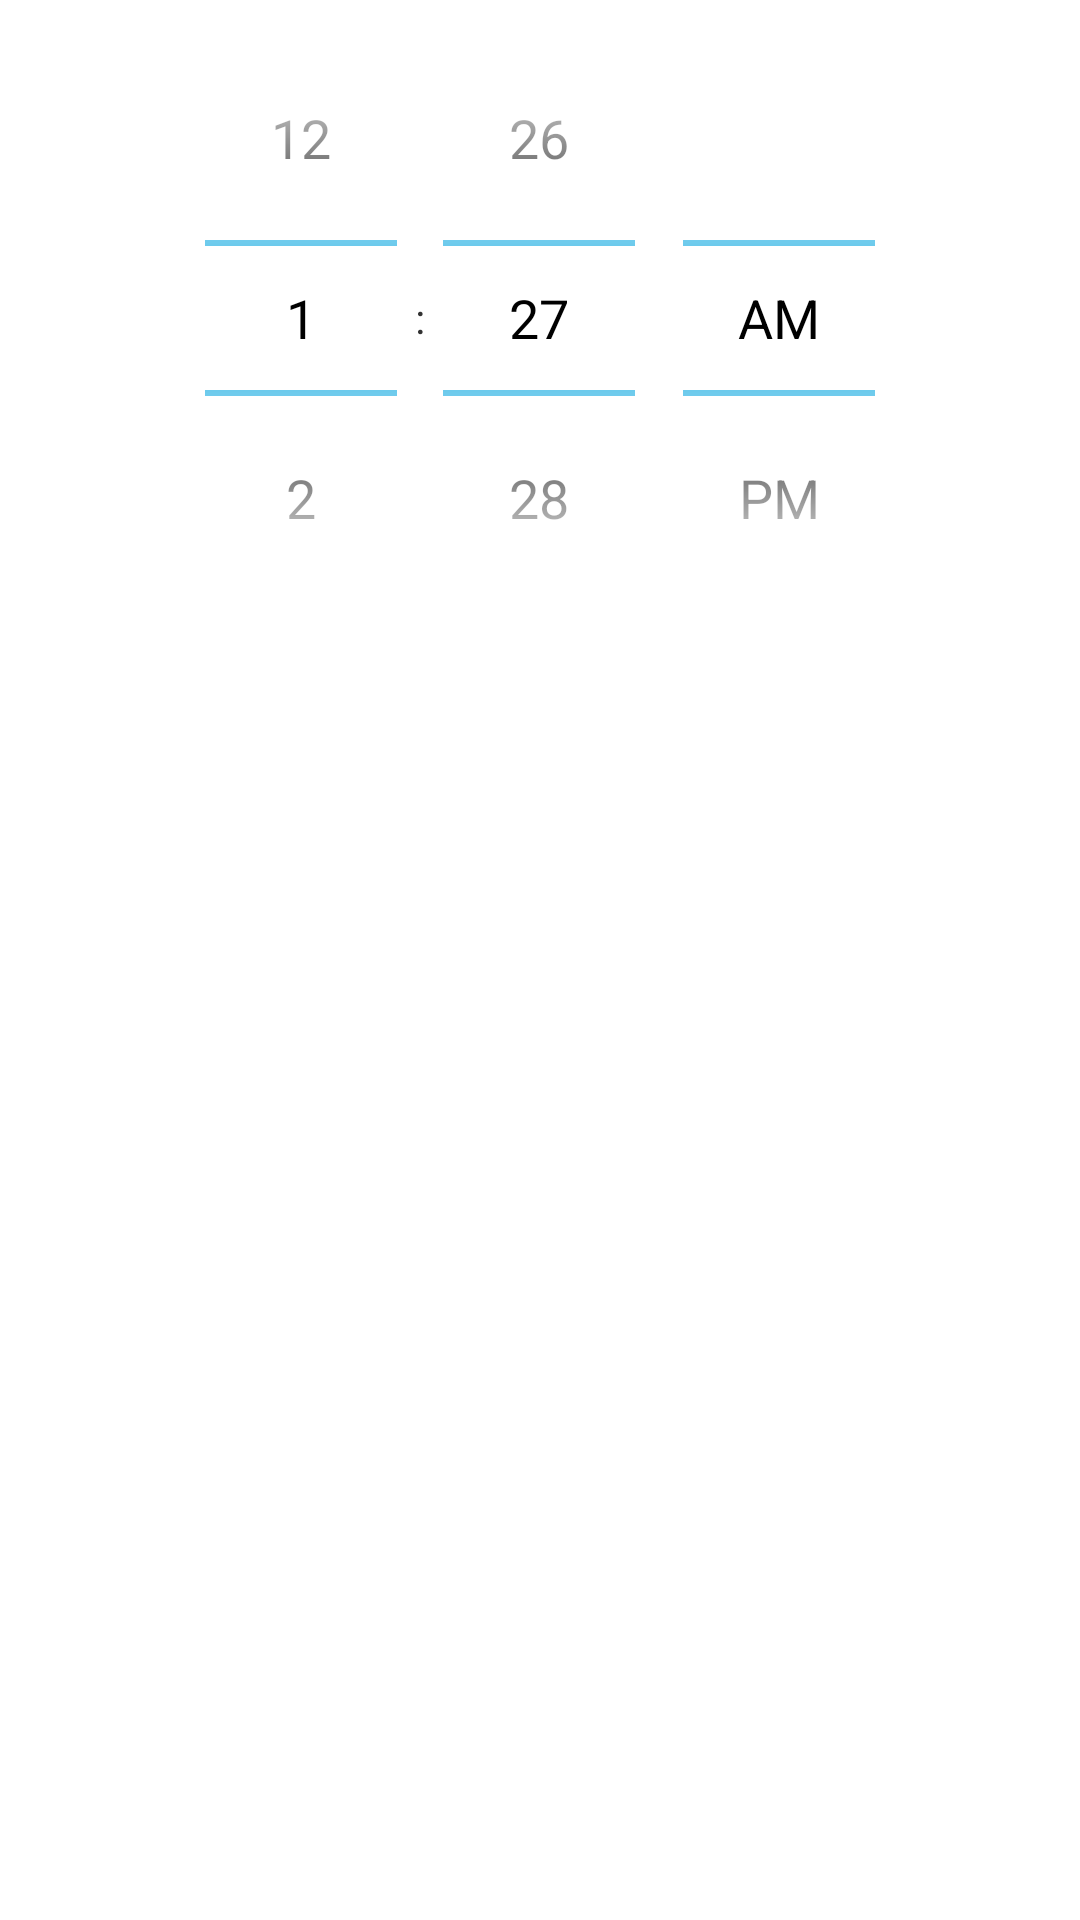

Here is an Android app screen rendered from its layout file. Give the layout XML and the strings, colors and styles it references.
<!-- AndroidManifest.xml: application theme AppTheme -->
<!-- res/layout/dialog_time.xml -->
<?xml version="1.0" encoding="utf-8"?>
<TimePicker xmlns:android="http://schemas.android.com/apk/res/android"
    android:layout_height="wrap_content"
    android:layout_width="wrap_content"
    android:id="@+id/dialog_time_timePicker"
    android:timePickerMode="spinner">
</TimePicker>
<!-- resources referenced by this layout -->
<resources>
  <style name="AppTheme" parent="android:Theme.Holo.Light">
      </style>
</resources>
